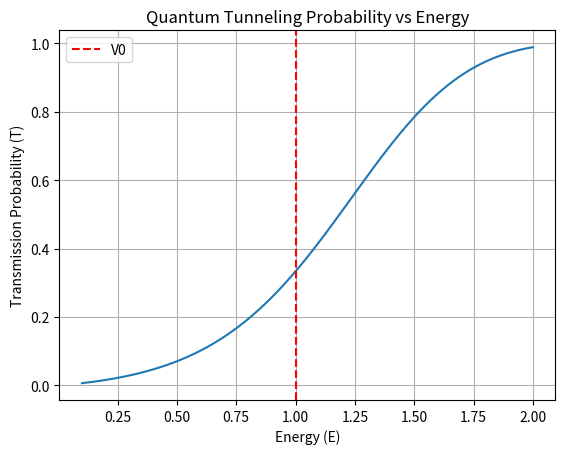

Write the Python code that produced this figure.
%matplotlib inline
import numpy as np
import matplotlib.pyplot as plt

E = np.linspace(0.1, 2, 500)
V0 = 1.0
L = 2.0
m = 1.0
hbar = 1.0

T = np.zeros_like(E)
for i, e in enumerate(E):
    if e < V0:
        kappa = np.sqrt(2*m*(V0 - e)) / hbar
        T[i] = 1.0 / (1.0 + (V0**2 * np.sinh(kappa*L)**2) / (4*e*(V0 - e)))
    else:
        k = np.sqrt(2*m*(e - V0)) / hbar
        T[i] = 1.0 / (1.0 + (V0**2 * np.sin(k*L)**2) / (4*e*(e - V0)))

plt.plot(E, T)
plt.axvline(V0, color='r', linestyle='--', label='V0')
plt.title('Quantum Tunneling Probability vs Energy')
plt.xlabel('Energy (E)')
plt.ylabel('Transmission Probability (T)')
plt.legend()
plt.grid(True)
plt.show()
